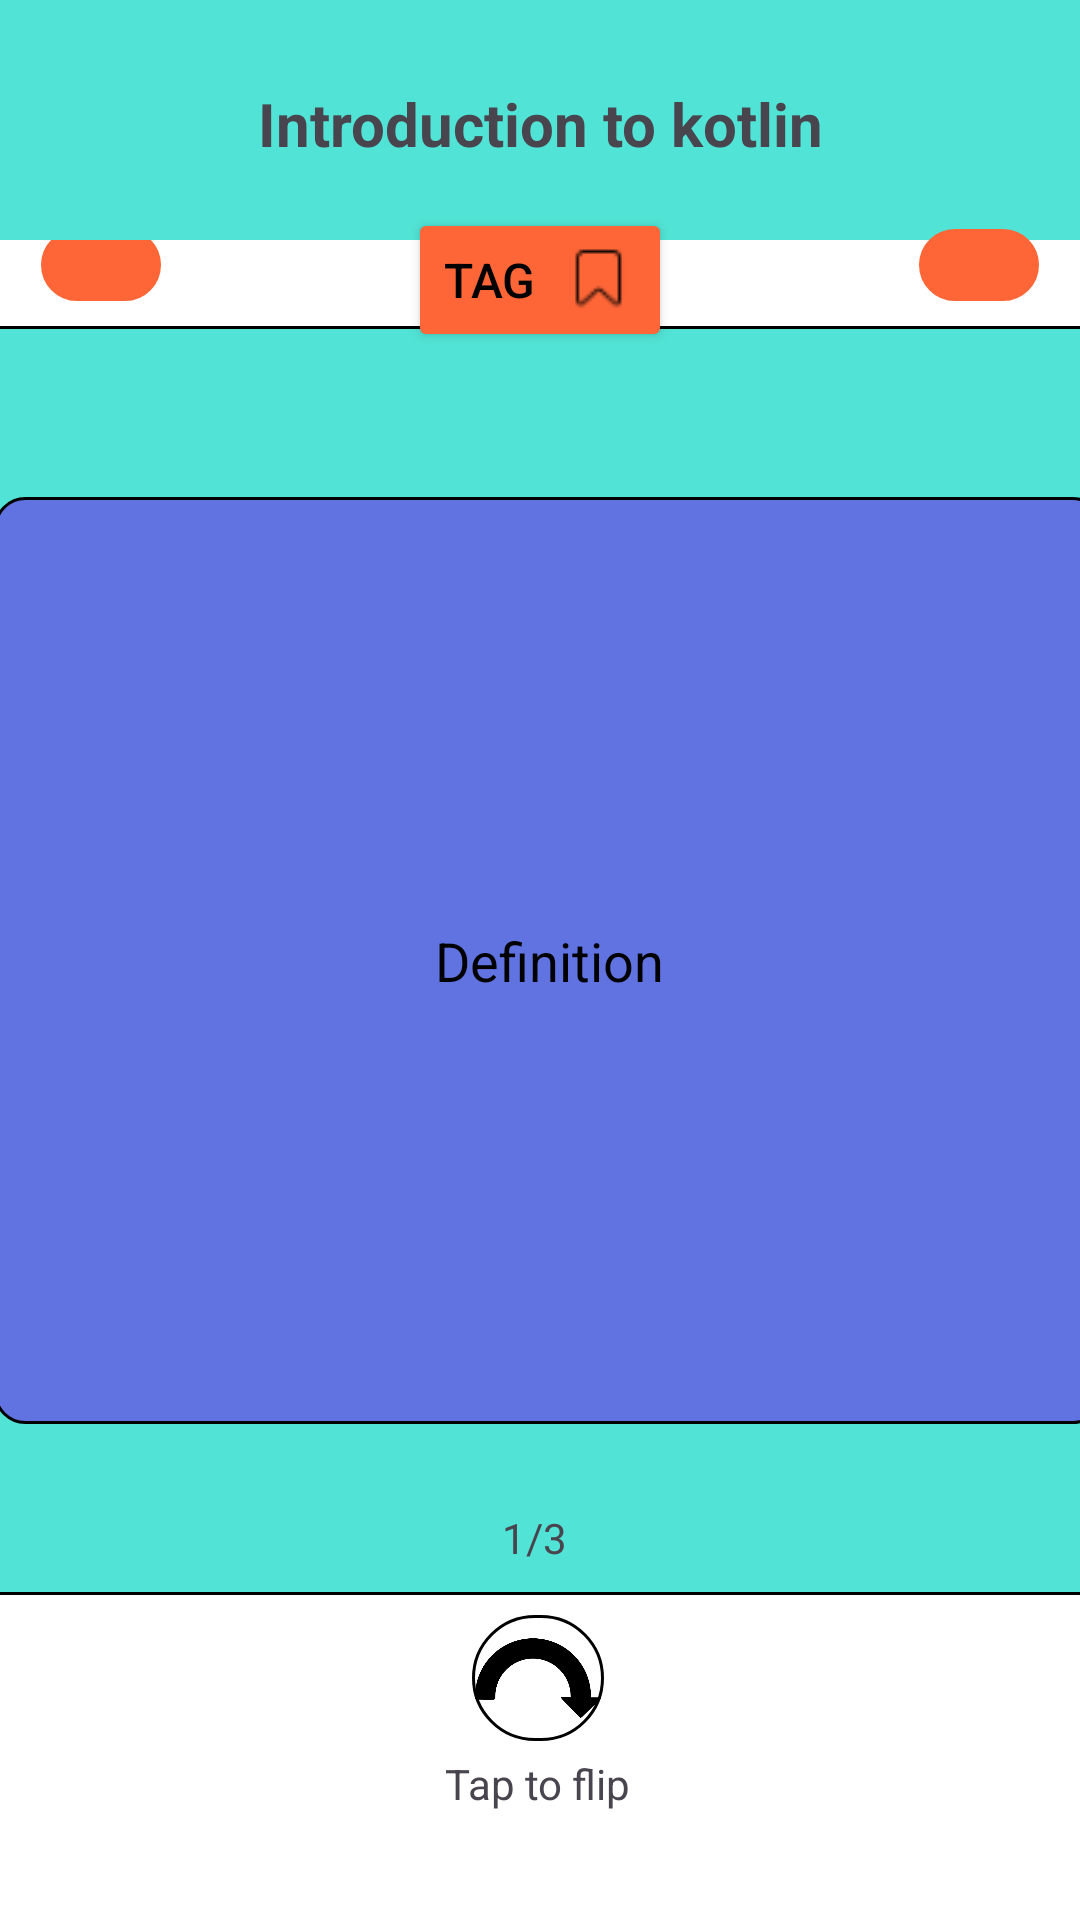

Here is an Android app screen rendered from its layout file. Give the layout XML and the strings, colors and styles it references.
<!-- AndroidManifest.xml: application theme Theme.FlashcardDesign -->
<!-- res/layout/activity_sample_flashcards.xml -->
<?xml version="1.0" encoding="utf-8"?>
<androidx.constraintlayout.widget.ConstraintLayout xmlns:android="http://schemas.android.com/apk/res/android"
    xmlns:app="http://schemas.android.com/apk/res-auto"
    xmlns:tools="http://schemas.android.com/tools"
    android:layout_width="match_parent"
    android:layout_height="match_parent"
    android:background="#FFFFFF"
    tools:context=".SampleFlashcardsDB">

    <ImageButton
        android:id="@+id/backBtn"
        android:layout_width="40dp"
        android:layout_height="24dp"
        android:background="@drawable/round_btn"
        android:backgroundTint="#FE6637"
        android:scaleType="centerInside"
        app:layout_constraintBottom_toBottomOf="parent"
        app:layout_constraintEnd_toStartOf="@+id/tagbtn"
        app:layout_constraintHorizontal_bias="0.144"
        app:layout_constraintStart_toStartOf="parent"
        app:layout_constraintTop_toTopOf="parent"
        app:layout_constraintVertical_bias="0.124"
        app:srcCompat="@drawable/back" />

    <androidx.appcompat.widget.Toolbar
        android:id="@+id/toolbar"
        android:layout_width="412dp"
        android:layout_height="80dp"
        android:background="#51E3D5"
        android:theme="?attr/actionBarTheme"
        app:layout_constraintBottom_toBottomOf="parent"
        app:layout_constraintEnd_toEndOf="parent"
        app:layout_constraintHorizontal_bias="1.0"
        app:layout_constraintStart_toStartOf="parent"
        app:layout_constraintTop_toTopOf="parent"
        app:layout_constraintVertical_bias="0.0">

    </androidx.appcompat.widget.Toolbar>



    <TextView
        android:id="@+id/titleTxt"
        android:layout_width="207dp"
        android:layout_height="76dp"
        android:text="@string/introduction_to_kotlin"
        android:textAlignment="center"
        android:gravity="center"
        android:textSize="20sp"
        android:textStyle="bold"
        app:layout_constraintBottom_toBottomOf="parent"
        app:layout_constraintEnd_toEndOf="parent"
        app:layout_constraintStart_toStartOf="parent"
        app:layout_constraintTop_toTopOf="parent"
        app:layout_constraintVertical_bias="0.006" />

    <Button
        android:id="@+id/tagbtn"
        android:layout_width="wrap_content"
        android:layout_height="wrap_content"
        android:backgroundTint="#FE6637"
        android:drawableRight="@drawable/tag_icon"
        android:text="@string/tag_text"
        android:textAlignment="textStart"
        android:textColor="@color/black"
        android:textSize="16dp"
        app:layout_constraintBottom_toBottomOf="parent"
        app:layout_constraintEnd_toEndOf="parent"
        app:layout_constraintStart_toStartOf="parent"
        app:layout_constraintTop_toTopOf="parent"
        app:layout_constraintVertical_bias="0.117" />

    <RelativeLayout
        android:id="@+id/relativeLayout"
        android:layout_width="395dp"
        android:layout_height="423dp"

        android:background="@drawable/rectangle"
        app:layout_constraintBottom_toBottomOf="parent"
        app:layout_constraintEnd_toEndOf="parent"
        app:layout_constraintStart_toStartOf="parent"
        app:layout_constraintTop_toTopOf="parent">

        <TextView
            android:id="@+id/textViewTerm"
            android:layout_width="353dp"
            android:layout_height="wrap_content"
            android:layout_alignParentStart="true"
            android:layout_alignParentTop="true"
            android:layout_alignParentEnd="true"
            android:layout_marginStart="14dp"
            android:layout_marginTop="196dp"
            android:layout_marginEnd="9dp"
            android:padding="8dp"
            android:text="@string/term_text"
            android:textAlignment="center"
            android:textColor="@android:color/black"
            android:textSize="18sp" />

        <TextView
            android:id="@+id/textViewDefinition"
            android:layout_width="wrap_content"
            android:layout_height="309dp"
            android:layout_alignParentStart="true"
            android:layout_alignParentEnd="true"
            android:layout_alignParentBottom="true"
            android:layout_marginStart="15dp"
            android:layout_marginEnd="10dp"
            android:layout_marginBottom="57dp"
            android:background="@drawable/flashcard_border"
            android:gravity="center"
            android:minLines="3"
            android:padding="8dp"
            android:text="@string/definition_text"
            android:textAlignment="center"
            android:textColor="@android:color/black"
            android:textSize="18sp" />

    </RelativeLayout>

    <ImageButton
        android:id="@+id/flipBtn"
        android:layout_width="44dp"
        android:layout_height="42dp"
        android:background="@drawable/round_btn"
        android:scaleType="centerInside"
        app:layout_constraintBottom_toBottomOf="parent"
        app:layout_constraintEnd_toEndOf="parent"
        app:layout_constraintHorizontal_bias="0.498"
        app:layout_constraintStart_toStartOf="parent"
        app:layout_constraintTop_toTopOf="parent"
        app:layout_constraintVertical_bias="0.9"
        app:srcCompat="@drawable/flipbtn" />

    <ImageButton
        android:id="@+id/nextBtn"
        android:layout_width="40dp"
        android:layout_height="24dp"
        android:background="@drawable/round_btn"
        android:backgroundTint="#FE6637"
        android:scaleType="centerInside"
        app:layout_constraintBottom_toBottomOf="parent"
        app:layout_constraintEnd_toEndOf="parent"
        app:layout_constraintHorizontal_bias="0.858"
        app:layout_constraintStart_toEndOf="@+id/tagbtn"
        app:layout_constraintTop_toTopOf="parent"
        app:layout_constraintVertical_bias="0.124"
        app:srcCompat="@drawable/next" />

    <TextView
        android:id="@+id/textView_cardNum"
        android:layout_width="wrap_content"
        android:layout_height="wrap_content"
        android:text="1/3"
        app:layout_constraintBottom_toBottomOf="parent"
        app:layout_constraintEnd_toEndOf="parent"
        app:layout_constraintHorizontal_bias="0.495"
        app:layout_constraintStart_toStartOf="parent"
        app:layout_constraintTop_toTopOf="parent"
        app:layout_constraintVertical_bias="0.81" />

    <TextView
        android:id="@+id/txtViewBtnReminder"
        android:layout_width="wrap_content"
        android:layout_height="wrap_content"
        android:text="@string/flip_text"
        app:layout_constraintBottom_toBottomOf="parent"
        app:layout_constraintEnd_toEndOf="parent"
        app:layout_constraintHorizontal_bias="0.498"
        app:layout_constraintStart_toStartOf="parent"
        app:layout_constraintTop_toTopOf="parent"
        app:layout_constraintVertical_bias="0.942" />

</androidx.constraintlayout.widget.ConstraintLayout>
<!-- resources referenced by this layout -->
<resources>
  <!-- drawable back: webp bitmap (mipmap-hdpi, 1852 bytes) -->
  <!-- drawable flashcard_border (drawable) -->
  <?xml version="1.0" encoding="utf-8"?>
  <shape xmlns:android="http://schemas.android.com/apk/res/android">
  
      <corners android:radius="10dp"/>
      <solid android:color="#6073E1"/>
      <stroke android:width="1dip" android:color="#000000"/>
  
  </shape>
  <!-- drawable flipbtn: png bitmap (drawable, 5407 bytes) -->
  <!-- drawable rectangle (drawable) -->
  <?xml version="1.0" encoding="utf-8"?>
  <shape xmlns:android="http://schemas.android.com/apk/res/android">
      <solid android:color="#51E3D5"/>
      <stroke android:width="1dip" android:color="#000000"/>
  
  </shape>
  <!-- drawable round_btn (drawable) -->
  <?xml version="1.0" encoding="utf-8"?>
  <shape xmlns:android="http://schemas.android.com/apk/res/android"
      android:padding="16dp"
      android:shape="rectangle">
      <stroke
          android:width="1dp"
          android:color="@android:color/black" />
      <corners android:radius="500dp"/>
  </shape>
  <!-- drawable tag_icon: png bitmap (drawable, 552 bytes) -->
  <string name="definition_text">Definition</string>
  <string name="flip_text">Tap to flip</string>
  <string name="introduction_to_kotlin">Introduction to kotlin</string>
  <string name="tag_text">Tag</string>
  <string name="term_text">Term</string>
  <style name="Theme.FlashcardDesign" parent="Base.Theme.FlashcardDesign" />
  <style name="Base.Theme.FlashcardDesign" parent="Theme.Material3.DayNight.NoActionBar">
          
          
      </style>
  <!-- not gathered from this repository: default colours our renderer supplied (Android Studio template values) -->
  <color name="black">#FF000000</color>
</resources>
